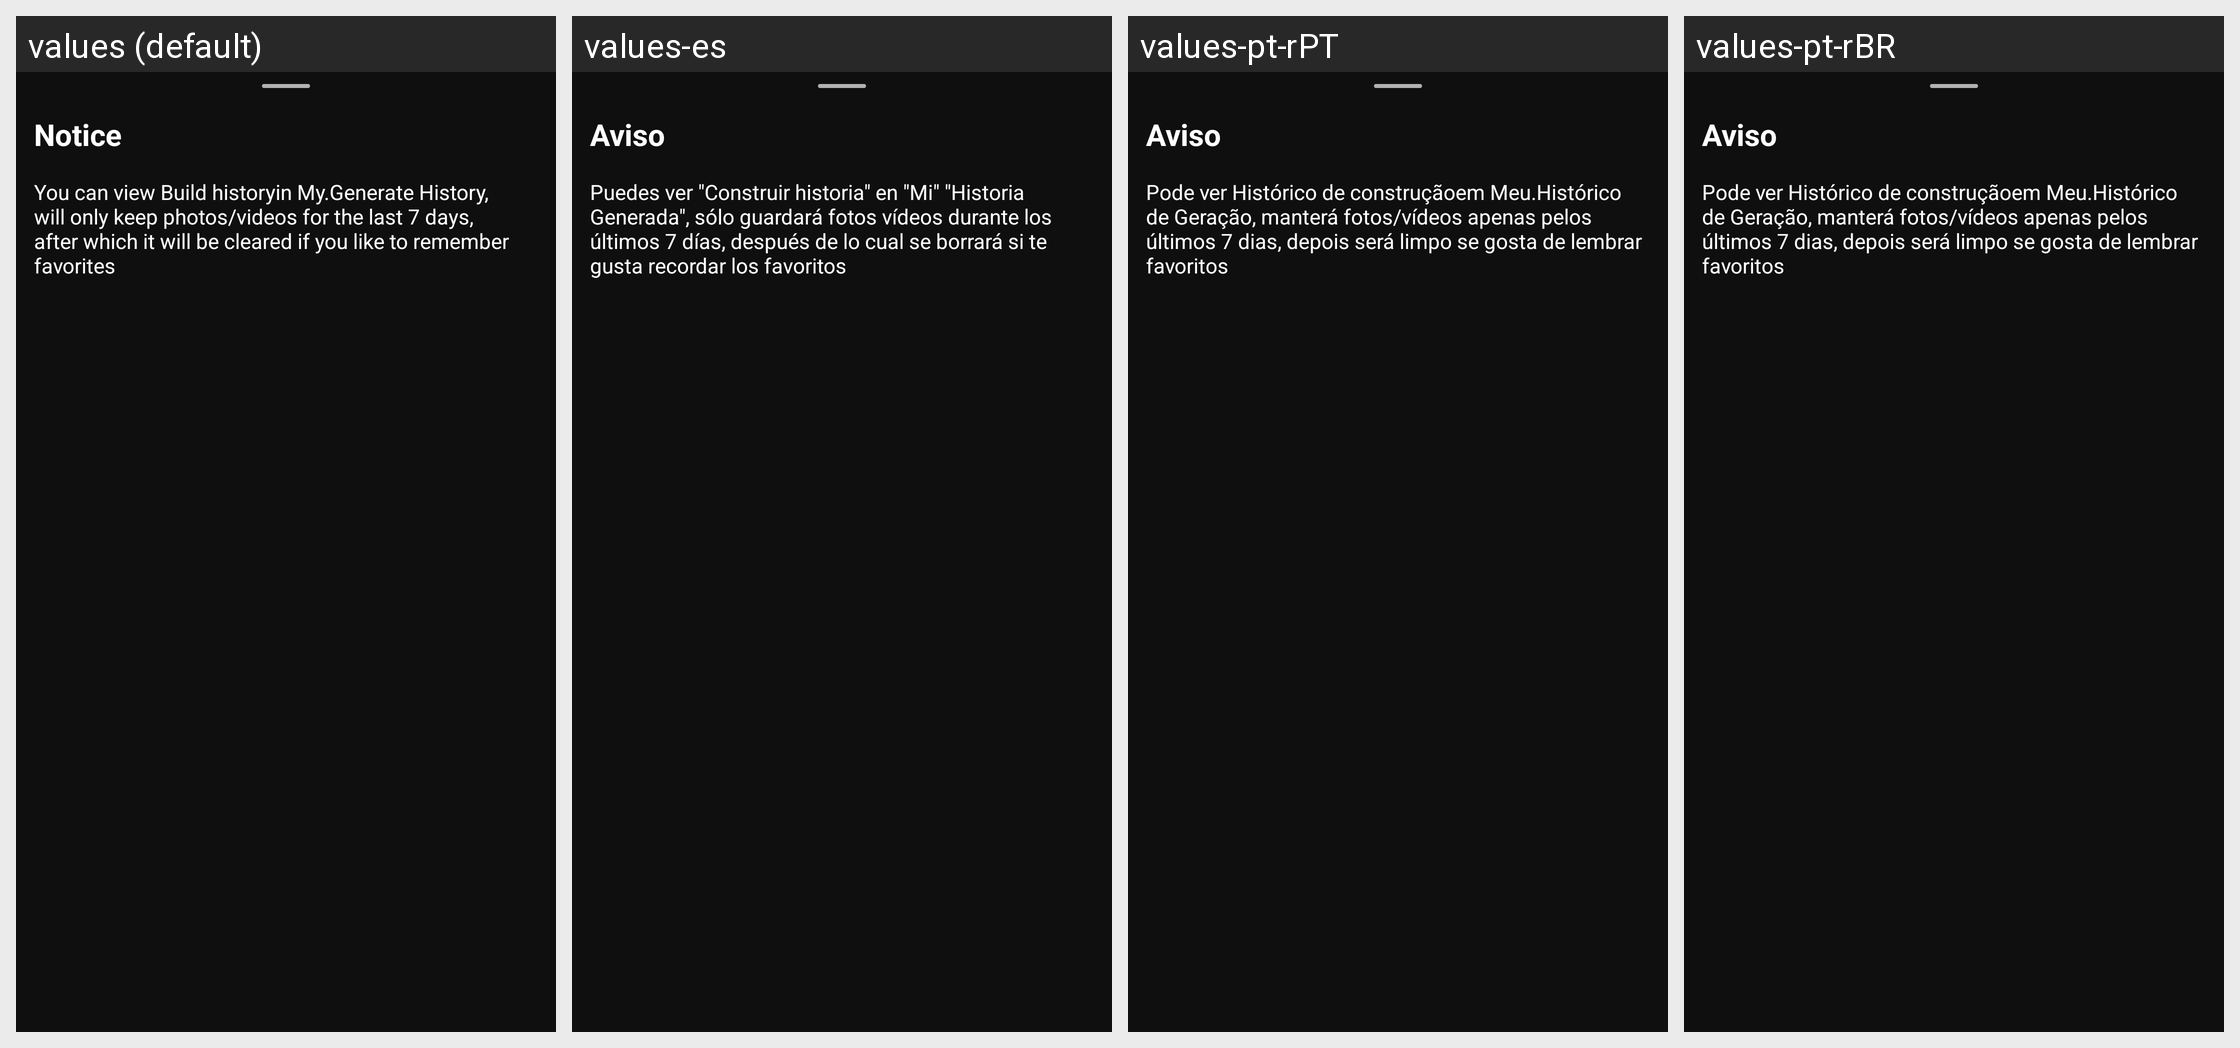

Translations of the strings shown on this Android screen, per locale in the grid:
Android screen res/layout/dialog_notice.xml rendered under 4 locales, left to right: values (default), values-es, values-pt-rPT, values-pt-rBR. Device: Nexus 5 (rendered at 1080×1920; each locale shown at half size, 540×960, under a caption strip naming it); theme AppTheme.
Other locales in the repository, not shown: values-ar-rSA, values-de-rDE, values-en, values-fa-rIR, values-fr-rFR, values-it, values-iw, values-ja-rJP, values-ko-rKR, values-ku, values-sv-rSE, values-tr-rTR, values-zh, values-zh-rTW.
Strings drawn on this screen, with the default value and each locale's value (text and hints the layout hard-codes, and strings that could not be matched under every locale, appear in the picture but are not listed):

dialog_notice
  values: Notice
  values-es: Aviso
  values-pt-rPT: Aviso
  values-pt-rBR: Aviso

completion_txt
  values: You can view Build historyin My.Generate History, will only keep photos/videos for the last 7 days, after which it will be cleared if you like to remember favorites
  values-es: Puedes ver "Construir historia" en "Mi" "Historia Generada", sólo guardará fotos vídeos durante los últimos 7 días, después de lo cual se borrará si te gusta recordar los favoritos
  values-pt-rPT: Pode ver Histórico de construçãoem Meu.Histórico de Geração, manterá fotos/vídeos apenas pelos últimos 7 dias, depois será limpo se gosta de lembrar favoritos
  values-pt-rBR: Pode ver Histórico de construçãoem Meu.Histórico de Geração, manterá fotos/vídeos apenas pelos últimos 7 dias, depois será limpo se gosta de lembrar favoritos
